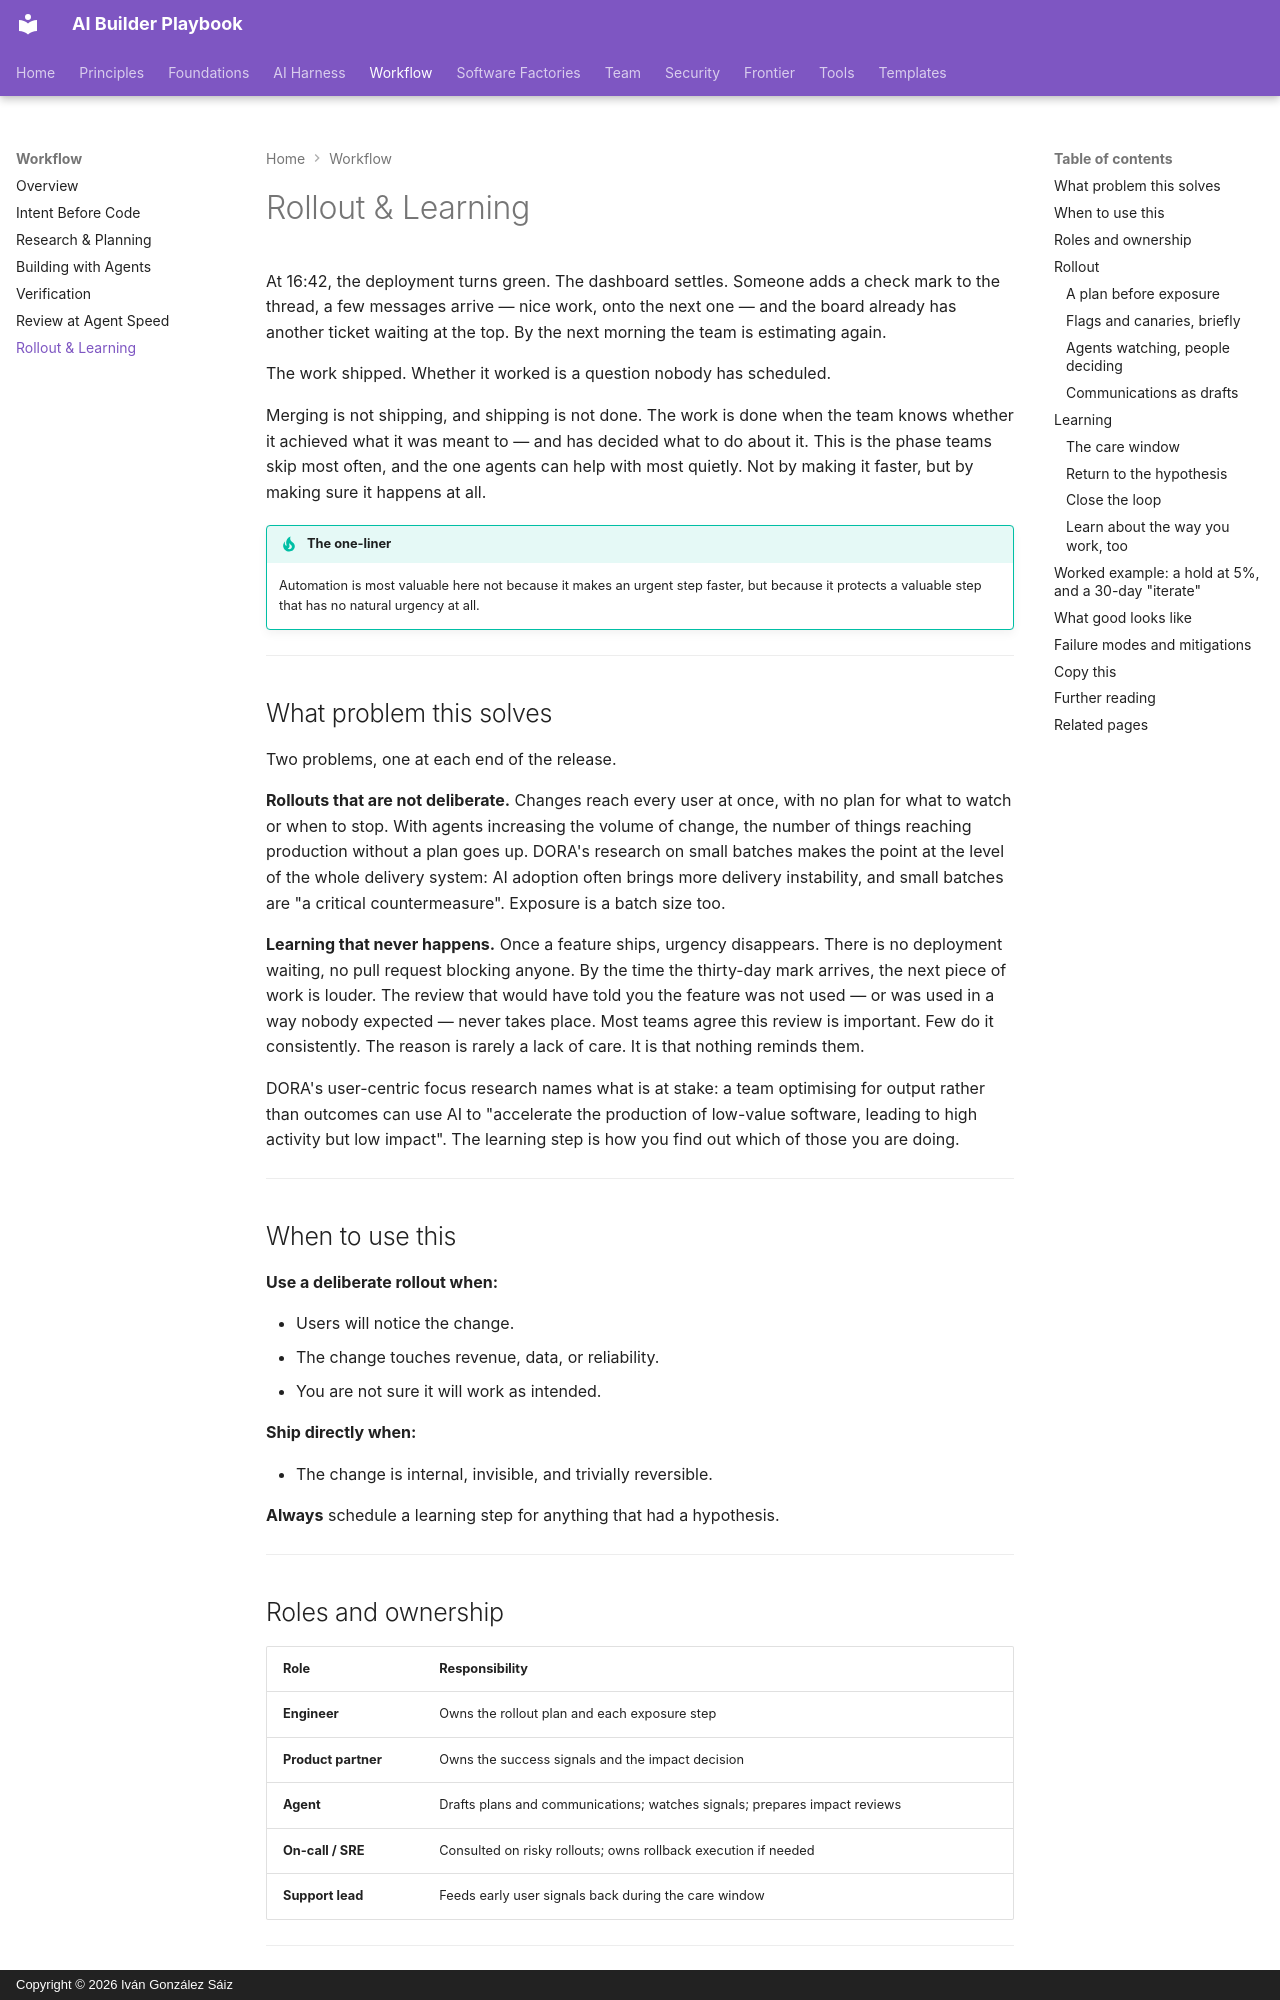

repository: dreamingechoes/ai-builder-playbook · page: workflow/rollout-and-learning/index.html · generator: mkdocs · copyright: Copyright © 2026 Iván González Sáiz

---
title: Rollout & Learning
description: Deliberate exposure, agents that watch signals and draft communications, and closing the loop between delivery and product learning at 7 and 30 days.
---

# Rollout & Learning

At 16:42, the deployment turns green. The dashboard settles. Someone adds a check mark to the thread, a few messages arrive — nice work, onto the next one — and the board already has another ticket waiting at the top. By the next morning the team is estimating again.

The work shipped. Whether it worked is a question nobody has scheduled.

Merging is not shipping, and shipping is not done. The work is done when the team knows whether it achieved what it was meant to — and has decided what to do about it. This is the phase teams skip most often, and the one agents can help with most quietly. Not by making it faster, but by making sure it happens at all.

!!! tip "The one-liner"
    Automation is most valuable here not because it makes an urgent step faster, but because it protects a valuable step that has no natural urgency at all.

---

## What problem this solves

Two problems, one at each end of the release.

**Rollouts that are not deliberate.** Changes reach every user at once, with no plan for what to watch or when to stop. With agents increasing the volume of change, the number of things reaching production without a plan goes up. DORA's research on small batches makes the point at the level of the whole delivery system: AI adoption often brings more delivery instability, and small batches are "a critical countermeasure". Exposure is a batch size too.

**Learning that never happens.** Once a feature ships, urgency disappears. There is no deployment waiting, no pull request blocking anyone. By the time the thirty-day mark arrives, the next piece of work is louder. The review that would have told you the feature was not used — or was used in a way nobody expected — never takes place. Most teams agree this review is important. Few do it consistently. The reason is rarely a lack of care. It is that nothing reminds them.

DORA's user-centric focus research names what is at stake: a team optimising for output rather than outcomes can use AI to "accelerate the production of low-value software, leading to high activity but low impact". The learning step is how you find out which of those you are doing.

---

## When to use this

**Use a deliberate rollout when:**

- Users will notice the change.
- The change touches revenue, data, or reliability.
- You are not sure it will work as intended.

**Ship directly when:**

- The change is internal, invisible, and trivially reversible.

**Always** schedule a learning step for anything that had a hypothesis.

---

## Roles and ownership

| Role                | Responsibility                                                            |
| ------------------- | ------------------------------------------------------------------------- |
| **Engineer**        | Owns the rollout plan and each exposure step                              |
| **Product partner** | Owns the success signals and the impact decision                          |
| **Agent**           | Drafts plans and communications; watches signals; prepares impact reviews |
| **On-call / SRE**   | Consulted on risky rollouts; owns rollback execution if needed            |
| **Support lead**    | Feeds early user signals back during the care window                      |

---

## Rollout
